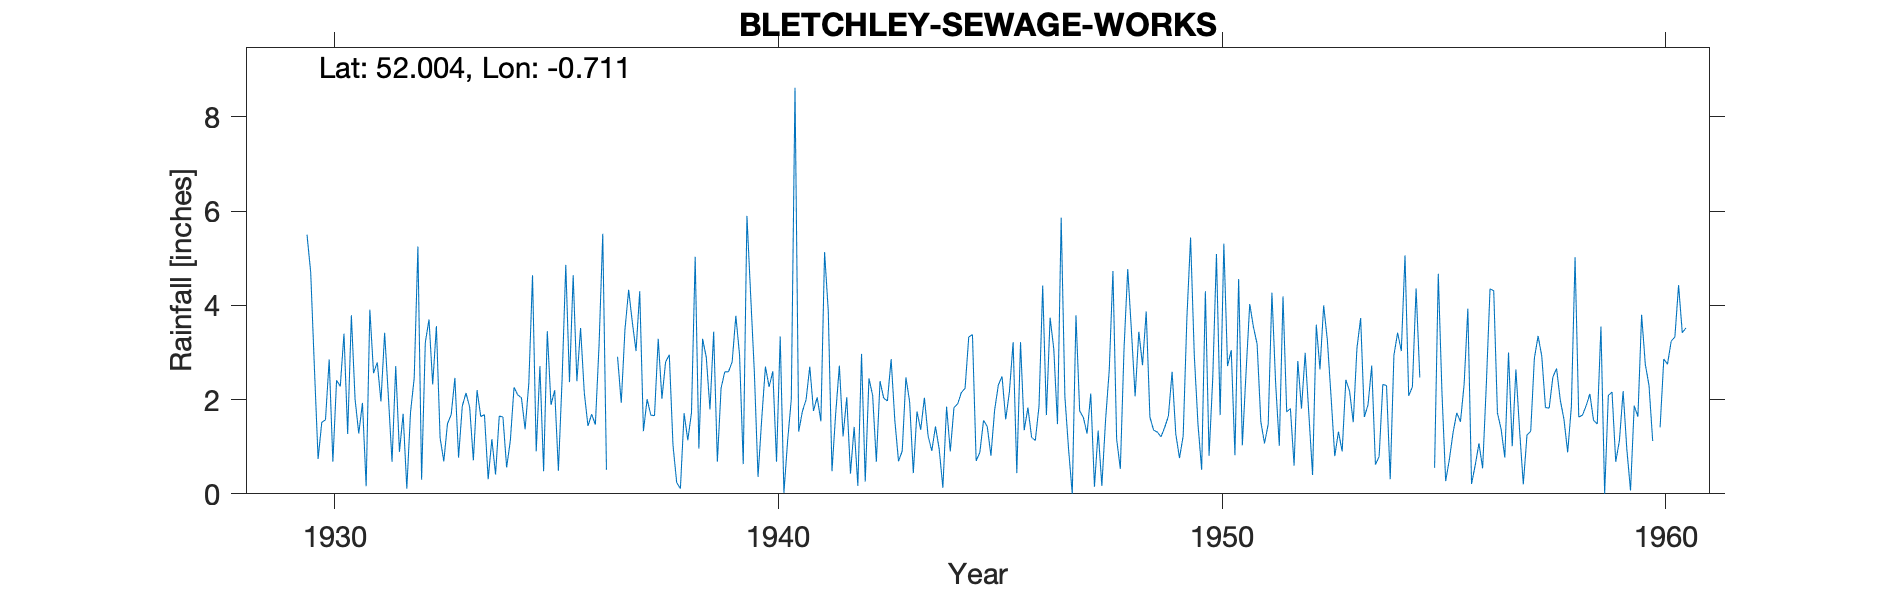

The file beside this chart, header and first rows:
BLETCHLEY-SEWAGE-WORKS, , , , , , , , , , , , , , , , , , , , , , , 
Grid ref, SP886347, Long, -0.7107, Lat, 52, Elevation, 220, ft, , , , , , , , , , , , , , , 
Station no, 1021/1, , , , , , , , , , , , , , , , , , , , , , 
, 1920, 1921, 1922, 1923, 1924, 1925, 1926, 1927, 1928, 1929, 1930, 1931, 1932, 1933, 1934, 1935, 1936, 1937, 1938, 1939, 1940, 1941, 1942
January, , , , , , , , , , , 2.68, 1.28, 1.7, 1.49, 1.16, 0.9, 3.52, 3.48, 2.95, 3.44, 0.36, 1.75, 2.05
February, , , , , , , , , , , 0.74, 1.93, 0.11, 1.68, 0.41, 2.71, 2.15, 4.33, 1.03, 0.68, 1.59, 2, 0.43
March, , , , , , , , , , , 1.52, 0.16, 1.73, 2.46, 1.65, 0.48, 1.44, 3.64, 0.24, 2.24, 2.7, 2.7, 1.42
April, , , , , , , , , , , 1.57, 3.91, 2.46, 0.77, 1.63, 3.45, 1.69, 3.03, 0.11, 2.59, 2.27, 1.76, 0.17
May, , , , , , , , , , , 2.85, 2.56, 5.25, 1.86, 0.56, 1.89, 1.47, 4.3, 1.71, 2.59, 2.6, 2.05, 2.97
June, , , , , , , , , , , 0.68, 2.79, 0.3, 2.14, 1.13, 2.2, 3.16, 1.33, 1.14, 2.8, 0.68, 1.54, 0.26
July, , , , , , , , , , , 2.41, 1.96, 3.21, 1.84, 2.26, 0.49, 5.52, 2.01, 1.72, 3.78, 3.34, 5.13, 2.45
August, , , , , , , , , , , 2.28, 3.42, 3.7, 0.71, 2.1, 2.43, 0.51, 1.67, 5.03, 2.95, 0.02, 3.88, 2.09
September, , , , , , , , , , , 3.4, 2.08, 2.32, 2.2, 2.04, 4.86, , 1.66, 0.96, 0.63, 1.12, 0.48, 0.68
October, , , , , , , , , , , 1.27, 0.68, 3.56, 1.64, 1.37, 2.37, , 3.29, 3.29, 5.9, 2.01, 1.7, 2.39
November, , , , , , , , , , 5.5, 3.79, 2.71, 1.19, 1.68, 2.35, 4.64, 2.91, 2.02, 2.9, 4.22, 8.62, 2.72, 2.03
December, , , , , , , , , , 4.7, 2.01, 0.89, 0.69, 0.31, 4.64, 2.39, 1.93, 2.8, 1.79, 2.59, 1.32, 1.22, 1.97
Total, , , , , , , , , , , 25.2, 24.37, 26.22, 18.78, 21.3, 28.81, , 33.56, 22.87, 34.41, 26.63, 26.93, 18.91
1936 Sep Oct estimated, , , , , , , , , , , , , , , , , , , , , , , 
1955 Jan-Mar estimated, , , , , , , , , , , , , , , , , , , , , , , 
1960 Apr estimated, , , , , , , , , , , , , , , , , , , , , , , 
